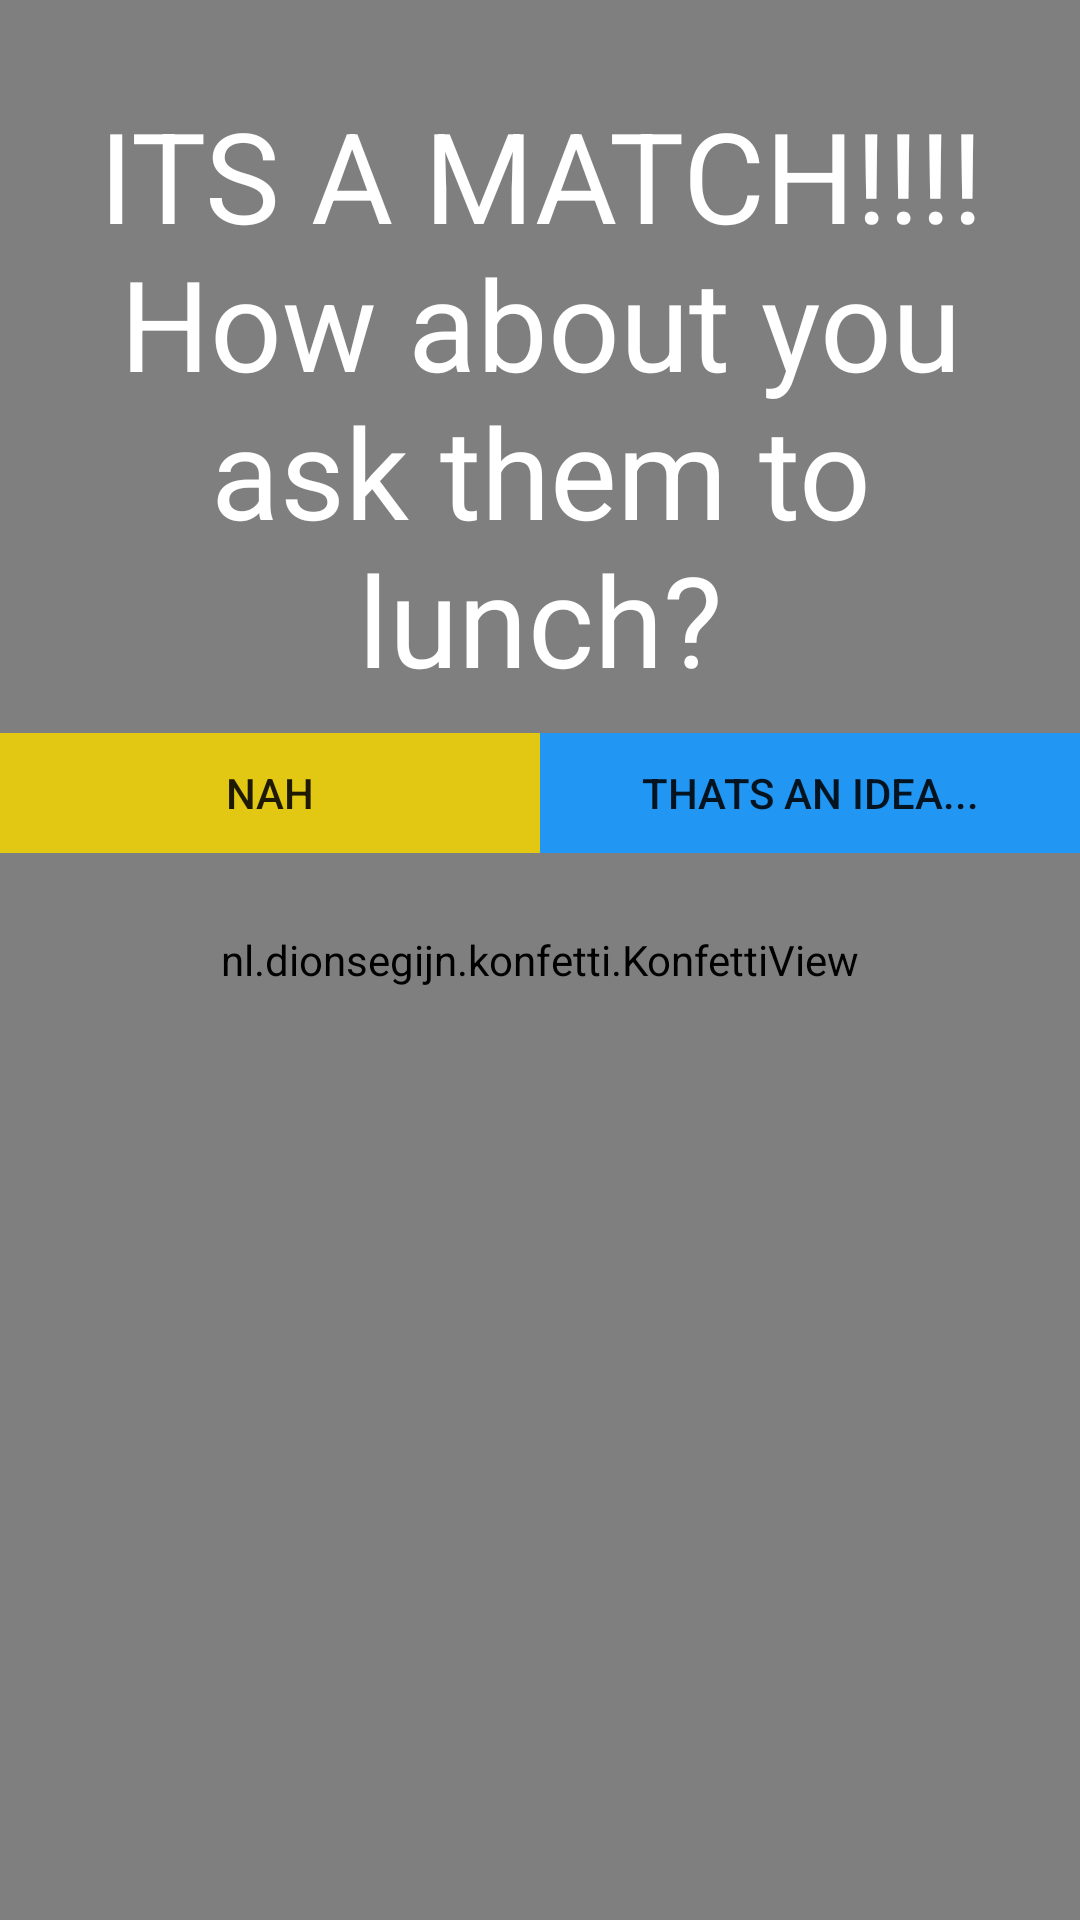

Here is an Android app screen rendered from its layout file. Give the layout XML and the strings, colors and styles it references.
<!-- AndroidManifest.xml: application theme Theme.PlicoApp -->
<!-- res/layout/match_dialogue.xml -->
<?xml version="1.0" encoding="utf-8"?>
<RelativeLayout
    xmlns:android="http://schemas.android.com/apk/res/android"
    android:layout_width="match_parent"
    android:layout_height="wrap_content"
    android:id="@+id/screen">

    <nl.dionsegijn.konfetti.KonfettiView
        android:id="@+id/celebrateMatch"
        android:layout_width="match_parent"
        android:layout_height="match_parent" />

    <TextView
        android:id="@+id/dialog_info"
        android:layout_width="match_parent"
        android:layout_height="wrap_content"
        android:padding="10dp"
        android:layout_marginTop="20dp"
        android:text="ITS A MATCH!!!! How about you ask them to lunch?"
        android:textSize="42dp"
        android:textColor="@color/white"
        android:textColorHighlight="@color/transparentPink"
        android:textAlignment="center"/>

    <LinearLayout
        android:layout_width="match_parent"
        android:layout_height="40dp"
        android:layout_below="@id/dialog_info">

        <Button
            android:id="@+id/dialog_cancel"
            android:layout_width="0dp"
            android:layout_height="match_parent"
            android:layout_weight="0.50"
            android:background="@color/color_sour"
            android:onClick="cancelNoti"
            android:layout_gravity="bottom"
            android:text="Nah"/>

        <Button
            android:id="@+id/dialog_ok"
            android:layout_width="0dp"
            android:layout_height="match_parent"
            android:layout_weight="0.50"
            android:layout_gravity="bottom"
            android:background="@color/blue_500"
            android:onClick="cancelNoti"
            android:text="Thats an idea..."/>
    </LinearLayout>

</RelativeLayout>
<!-- resources referenced by this layout -->
<resources>
  <color name="blue_500">#2196F3</color>
  <color name="color_sour">#e2c713</color>
  <color name="transparentPink">#99FF4081</color>
  <color name="white">#ffffff</color>
  <style name="Theme.PlicoApp" parent="Theme.MaterialComponents.DayNight.NoActionBar">
          
          <item name="colorPrimary">@color/white</item>
          <item name="colorPrimaryVariant">@color/purple_700</item>
          <item name="colorOnPrimary">@color/white</item>
          
          <item name="colorSecondary">@color/black</item>
          <item name="colorSecondaryVariant">@color/teal_700</item>
          <item name="colorOnSecondary">@color/black</item>
          
          <item name="android:statusBarColor" tools:targetApi="l">?attr/colorPrimaryVariant</item>
          
          <item name="bottomNavigationStyle">@style/Widget.MaterialComponents.BottomNavigationView.Colored</item>
      </style>
  <color name="purple_700">#FF3700B3</color>
  <color name="black">#000000</color>
  <color name="teal_700">#FF018786</color>
</resources>
